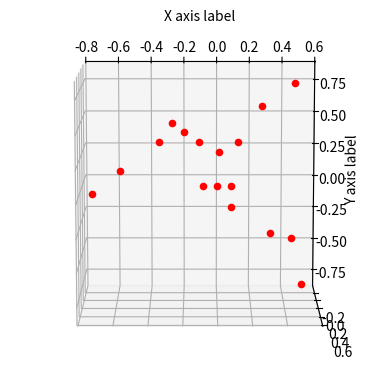

The matplotlib source for this figure:
import math, cmath
from math import sin, cos
import numpy as np
import matplotlib.pyplot as plt


class Human:
    """Implementation of Winter human model"""
    def __init__(self, H):
        self.half_face = 0.056*H
        self.neck = 0.062*H
        self.upper_spine, self.lower_spine = 0.144*H, 0.144*H
        self.clavicle = 0.129*H
        self.upper_arm, self.lower_arm = 0.188*H, 0.145*H

        self.pelvis = 0.095*H
        self.thigh, self.calf = 0.245*H, 0.246*H

        self.root = np.array([0.0, 0.0, 0.0])
        self.bones = (
        (0,1), (0,3), (1,2), (3,4),  # spine + head
        (0,5), (0,8),
        (5,6), (6,7), (8,9), (9,10), # arms
        (2,14), (2,11),
        (11,12), (12,13), (14,15), (15,16), # legs
        )
    
    def _init_bones(self):
        """get bones as vectors"""
        self.bones = {
            'lower_spine': np.array([0, self.lower_spine, 0]),
            'upper_spine': np.array([0, self.upper_spine, 0]),
            'neck': np.array([0, self.neck, 0]),
            'head': np.array([0, self.half_face, 0]),

            'l_clavicle': np.array([self.clavicle, 0, 0]),
            'l_upper_arm': np.array([self.upper_arm, 0, 0]),
            'l_lower_arm': np.array([self.lower_arm, 0, 0]),
            'r_clavicle': np.array([-self.clavicle, 0, 0]),
            'r_upper_arm': np.array([-self.upper_arm, 0, 0]),
            'r_lower_arm': np.array([-self.lower_arm, 0, 0]),

            'l_hip': np.array([self.pelvis/2, 0, 0]),
            'l_thigh': np.array([0, -self.thigh, 0]),
            'l_calf': np.array([0, -self.calf, 0]),
            'r_hip': np.array([-self.pelvis/2, 0, 0]),
            'r_thigh': np.array([0, -self.thigh, 0]),
            'r_calf': np.array([0, -self.calf, 0])
        }


    def _rot(self, a, b, r):
        """
        General rotation matrix
        a : yaw
        b : pitch
        r : roll
        returns a rotation matrix R given yaw, pitch, and roll angles
        """
        row1 = np.array([cos(a)*cos(b), cos(a)*sin(b)*sin(r)-sin(a)*cos(r), cos(a)*sin(b)*cos(r)+sin(a)*sin(r)])
        row2 = np.array([sin(a)*cos(b), sin(a)*sin(b)*sin(r)+cos(a)*cos(r), sin(a)*sin(b)*cos(r)-cos(a)*sin(r)])
        row3 = np.array([-sin(b), cos(b)*sin(r), cos(b)*cos(r)])
        R = np.array([row1, row2, row3])
        assert cmath.isclose(np.linalg.det(R), 1)
        return R


    def _sort_angles(self, ang):
        """process the PETR output (26 angles in rad) and sort them in a dict"""
        self.angles = {
            'lower_spine': self._rot(ang[0], ang[1], ang[2]),
            'upper_spine': self._rot(ang[3], ang[4], ang[5]),
            'neck': self._rot(ang[6], ang[7], ang[8]),
            'head': self._rot(ang[9], ang[10], ang[11]),

            'l_upper_arm': self._rot(ang[12], ang[13], ang[14]),
            'l_lower_arm': self._rot(ang[15], ang[16], 0),
            'r_upper_arm': self._rot(ang[17], ang[18], ang[19]),
            'r_lower_arm': self._rot(ang[20], ang[21], 0),

            'l_thigh': self._rot(ang[22], ang[23], ang[24]),
            'l_calf': self._rot(ang[25], 0, 0),
            'r_thigh': self._rot(ang[26], ang[27], ang[28]),
            'r_calf': self._rot(ang[29], 0, 0)
        }


    def update_bones(self, ang=None):
        self._init_bones()
        if ang is not None:
            self._sort_angles(ang)
            for bone in self.angles.keys():
                self.bones[bone] = self.angles[bone] @ self.bones[bone]


    def update_pose(self, ang=None):
        """
        returns a numpy array of (17,3)
        """
        self.update_bones(ang)

        root = self.root
        lower_spine = self.bones['lower_spine']
        neck = self.bones['upper_spine'] + lower_spine
        chin = self.bones['neck'] + neck
        nose = self.bones['head'] + chin

        l_shoulder = self.bones['l_clavicle'] + neck
        l_elbow = self.bones['l_upper_arm'] + l_shoulder
        l_wrist = self.bones['l_lower_arm'] + l_elbow
        r_shoulder = self.bones['r_clavicle'] + neck
        r_elbow = self.bones['r_upper_arm'] + r_shoulder
        r_wrist = self.bones['r_lower_arm'] + r_elbow

        l_hip = self.bones['l_hip']
        l_knee = self.bones['l_thigh'] + l_hip
        l_ankle = self.bones['l_calf'] + l_knee
        r_hip = self.bones['r_hip']
        r_knee = self.bones['r_thigh'] + r_hip
        r_ankle = self.bones['r_calf'] + r_knee
        model = np.array([neck, lower_spine, root, chin, nose,
                l_shoulder, l_elbow, l_wrist, r_shoulder, r_elbow, r_wrist,
                l_hip, l_knee, l_ankle, r_hip, r_knee, r_ankle])
        
        self.model = model
        return model

    def vis_model(self):
        fig = plt.figure()
        ax = fig.add_subplot(111, projection='3d')
        for p in self.model:
            ax.scatter(p[0], p[1], p[2], c='r')

        # output = self.model
        # for bone in self.bones:
        #     xS = (output[:,bone[0],0].tolist()[0], output[:,bone[1],0].tolist()[0])
        #     yS = (output[:,bone[0],1].tolist()[0], output[:,bone[1],1].tolist()[0])
        #     zS = (output[:,bone[0],2].tolist()[0], output[:,bone[1],2].tolist()[0])
            # ax.plot(xS, yS, zS)
        ax.view_init(elev=100, azim=-90)
        ax.autoscale()
        plt.xlabel("X axis label")
        plt.ylabel("Y axis label")
        plt.show()


if __name__ == "__main__":
    h = Human(1.8)

    a = np.random.rand(30)
    model = h.update_pose(a)
    print(model)
    print(model.shape)
    h.vis_model()